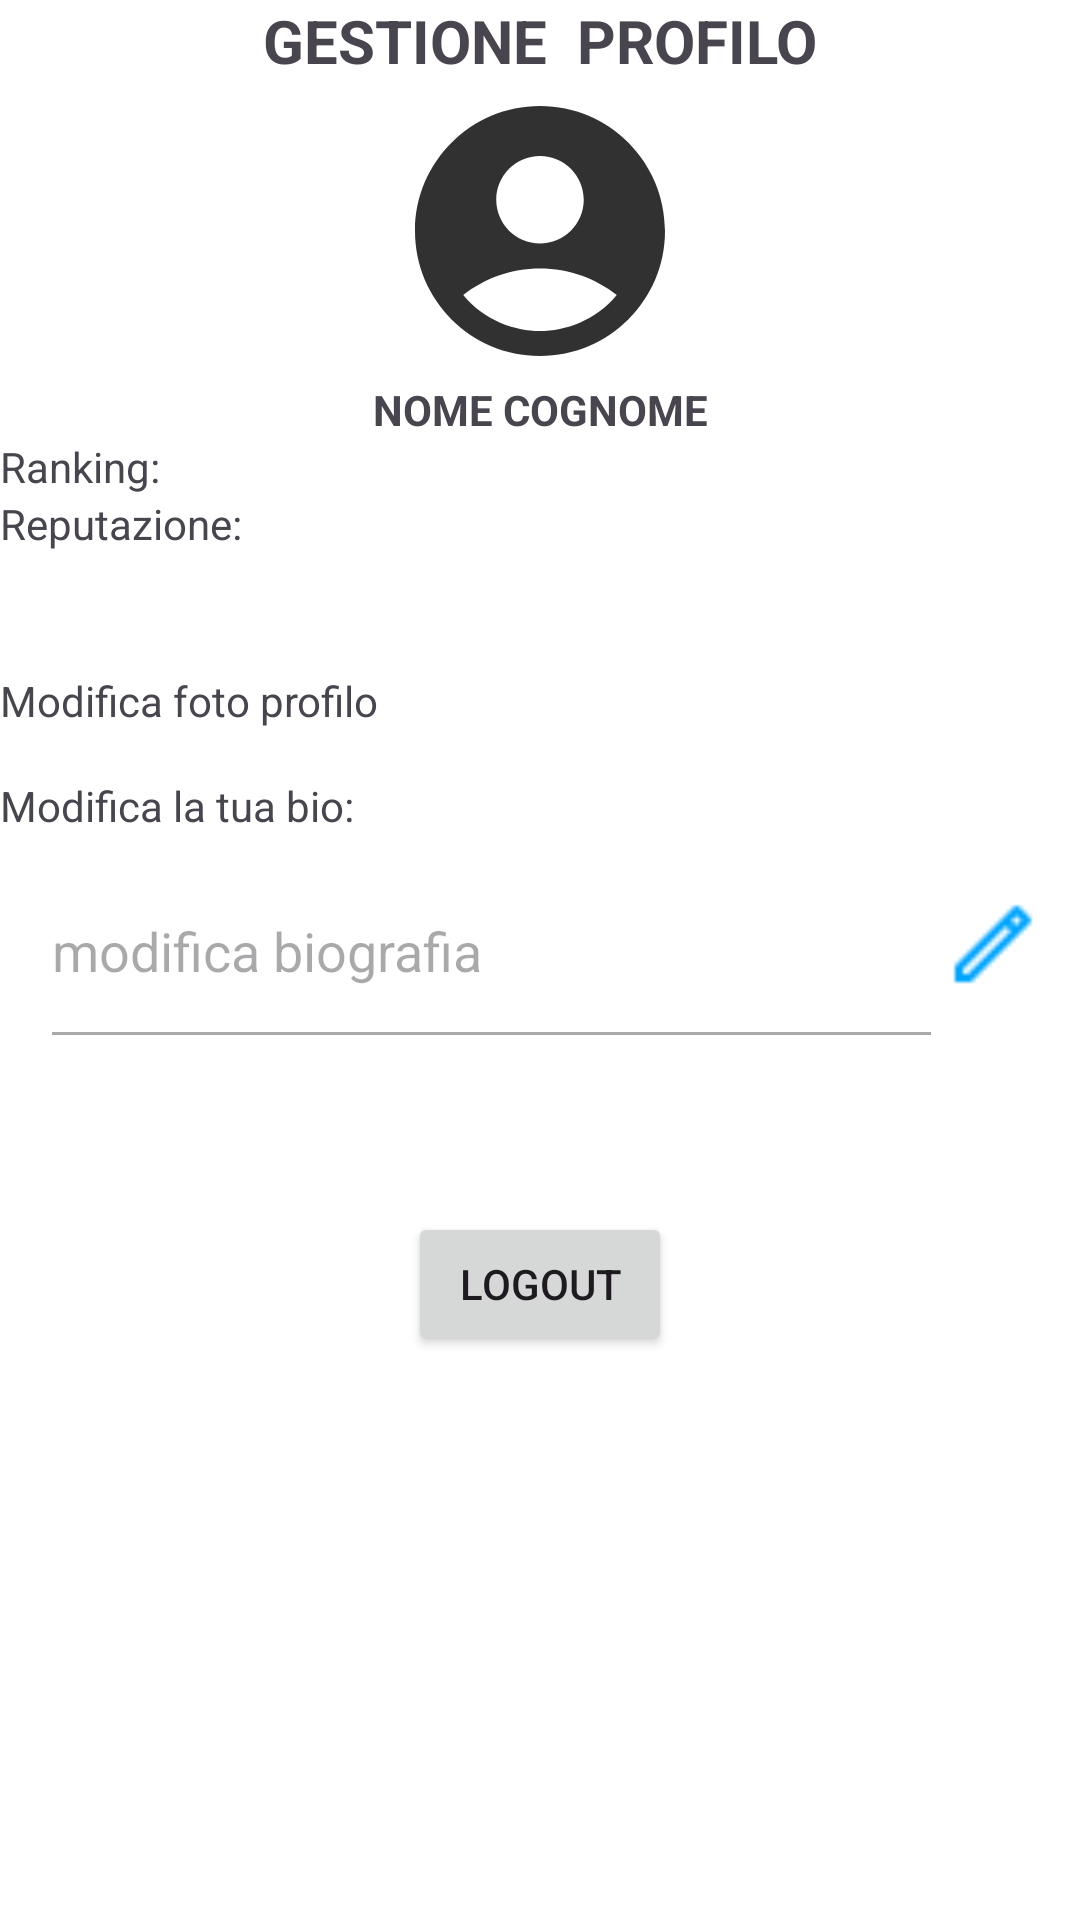

The Android layout XML behind this screen, and the referenced resources:
<!-- AndroidManifest.xml: application theme Base.Theme.Padel -->
<!-- res/layout/fragment_account.xml -->
<?xml version="1.0" encoding="utf-8"?>
<FrameLayout xmlns:android="http://schemas.android.com/apk/res/android"
    xmlns:tools="http://schemas.android.com/tools"
    android:layout_width="match_parent"
    android:layout_height="match_parent"
    xmlns:app="http://schemas.android.com/apk/res-auto"
    android:layout_gravity="center"
    style="@style/SCREEN"
    tools:context=".Fragment.AccountFragment">


    <ScrollView
        style="@style/SCREEN"
        android:layout_width="match_parent"
        android:layout_height="match_parent">

        <LinearLayout
            android:layout_width="match_parent"
            android:layout_height="wrap_content"
            style="@style/SCREEN"
            android:gravity="center"
            android:orientation="vertical" >

            <TextView
                android:layout_width="match_parent"
                android:layout_height="match_parent"
                android:gravity="center"
                android:text=" GESTIONE  PROFILO "
                android:textStyle="bold"
                android:textSize="20sp"/>

            <com.google.android.material.imageview.ShapeableImageView
                android:id="@+id/fotocampoG"
                android:layout_width="100dp"
                android:layout_height="100dp"
                android:maxWidth="100dp"
                android:maxHeight="100dp"
                android:minHeight="100dp"
                app:shapeAppearanceOverlay="@style/roundedImageView"
                android:scaleType="centerCrop"
                android:src="@drawable/baseline_account_circle_24" />

            <TextView
                android:id="@+id/nome_cognomeTXT"
                android:layout_width="match_parent"
                android:layout_height="wrap_content"
                android:gravity="center"
                android:text="NOME COGNOME"
                android:textStyle="bold" />




            <TextView
                android:id="@+id/ranking_txt"
                android:layout_width="match_parent"
                android:layout_height="wrap_content"
                android:text="Ranking:" />

            <TextView
                android:id="@+id/rep_txt"
                android:layout_width="match_parent"
                android:layout_height="wrap_content"
                android:text="Reputazione:" />

            <View

                android:layout_width="wrap_content"
                android:layout_height="30dp" />

            <LinearLayout
                android:layout_width="match_parent"
                android:layout_height="45dp"
                android:orientation="horizontal">

                <TextView
                    android:id="@+id/modPic_txt"
                    android:layout_width="wrap_content"
                    android:layout_height="wrap_content"
                    android:layout_marginTop="10dp"
                    android:text="Modifica foto profilo" />

                <ImageButton
                    android:id="@+id/btnSavePic"
                    android:layout_width="wrap_content"
                    android:layout_height="wrap_content"
                    android:src="@drawable/tick"
                    android:visibility="invisible" />

            </LinearLayout>


            <TextView
                android:layout_width="match_parent"
                android:layout_height="wrap_content"
                android:text="Modifica la tua bio:" />

            <LinearLayout
                android:layout_width="match_parent"
                android:layout_height="match_parent"
                android:gravity="center"
                android:orientation="horizontal">


                <EditText
                    android:id="@+id/modBio_txt"
                    android:layout_width="301dp"
                    android:layout_height="75dp"
                    android:enabled="false"
                    android:text="modifica biografia" />

                <ImageView
                    android:id="@+id/modfybtn"
                    android:layout_width="32dp"
                    android:layout_height="32dp"
                    android:src="@drawable/pencil"

                    />

            </LinearLayout>
            <ImageView
                android:id="@+id/ok"
                android:layout_width="32dp"
                android:layout_height="32dp"
                android:visibility="invisible"
                android:src="@drawable/tick"
                />
            <TextView
                android:id="@+id/admin_txt"
                android:layout_width="match_parent"
                android:layout_height="wrap_content"
                android:text="Impostazioni amministratore"
                android:visibility="invisible" />

            <Button
                android:id="@+id/btnLogut"
                android:layout_width="wrap_content"
                android:layout_height="wrap_content"
                android:text="LOGOUT" />

            <ProgressBar
                android:id="@+id/pb_img"
                style="?android:attr/progressBarStyle"
                android:layout_width="match_parent"
                android:layout_height="wrap_content"
                android:layout_marginTop="20dp"
                android:visibility="invisible" />
        </LinearLayout>
    </ScrollView>


</FrameLayout>
<!-- resources referenced by this layout -->
<resources>
  <!-- drawable baseline_account_circle_24 (drawable) -->
  <vector xmlns:android="http://schemas.android.com/apk/res/android" android:height="50dp" android:tint="#313131" android:viewportHeight="24" android:viewportWidth="24" android:width="50dp">
        
      <path android:fillColor="@android:color/white" android:pathData="M12,2C6.48,2 2,6.48 2,12s4.48,10 10,10s10,-4.48 10,-10S17.52,2 12,2zM12,6c1.93,0 3.5,1.57 3.5,3.5S13.93,13 12,13s-3.5,-1.57 -3.5,-3.5S10.07,6 12,6zM12,20c-2.03,0 -4.43,-0.82 -6.14,-2.88C7.55,15.8 9.68,15 12,15s4.45,0.8 6.14,2.12C16.43,19.18 14.03,20 12,20z"/>
      
  </vector>
  <!-- drawable pencil: png bitmap (drawable, 235 bytes) -->
  <!-- drawable tick: png bitmap (drawable, 199 bytes) -->
  <style name="SCREEN">
          <item name="android:background">#FFF</item>
  
      </style>
  <style name="roundedImageView">
          <item name="cornerFamily">rounded</item>
          <item name="cornerSize">50%</item>
      </style>
  <style name="Base.Theme.Padel" parent="Theme.Material3.Light.NoActionBar">
          
          
  
          <item name="colorPrimary">@color/colorPrimary</item>
          <item name="colorSecondary">@color/colorPrimary2</item>
      </style>
  <color name="colorPrimary"> #0947E8</color>
  <color name="colorPrimary2">#00A5FF</color>
</resources>
